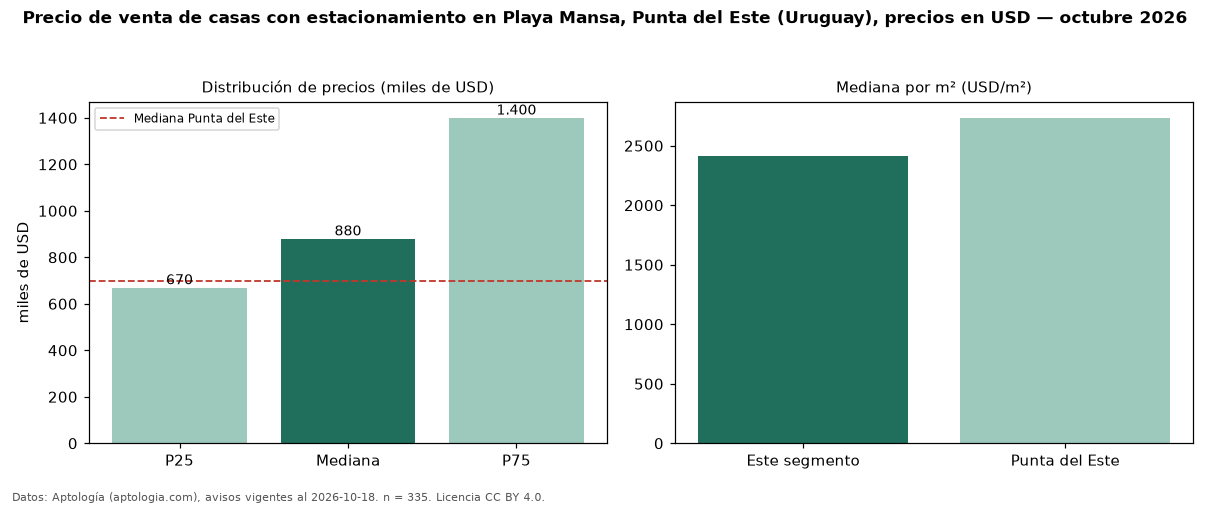

The data file committed next to this chart (first rows):
seccion, metrica, valor, moneda, n
filtro, parq1, con estacionamiento, , 335
precio, p25, 670000, USD, 335
precio, mediana, 880000, USD, 335
precio, p75, 1400000, USD, 335
precio, minimo, 258000, USD, 335
precio, maximo, 4200000, USD, 335
m2, mediana_precio_m2, 2417, USD, 312
m2, area_mediana_m2, 384.0, m2, 312
banos, mediana_banos, 4.0, , 
parqueadero, pct_con_parqueadero, 100.0, %, 335
habitaciones, 3+, 890000, USD, 330
ciudad, mediana_ciudad_referencia, 700000, USD, 
ciudad, mediana_m2_ciudad, 2734, USD, 
fuente, fecha_datos, 2026-10-18, , 
fuente, atribucion, https://www.aptologia.com/uy/venta/punta…, , 
fuente, licencia, CC BY 4.0, , 
